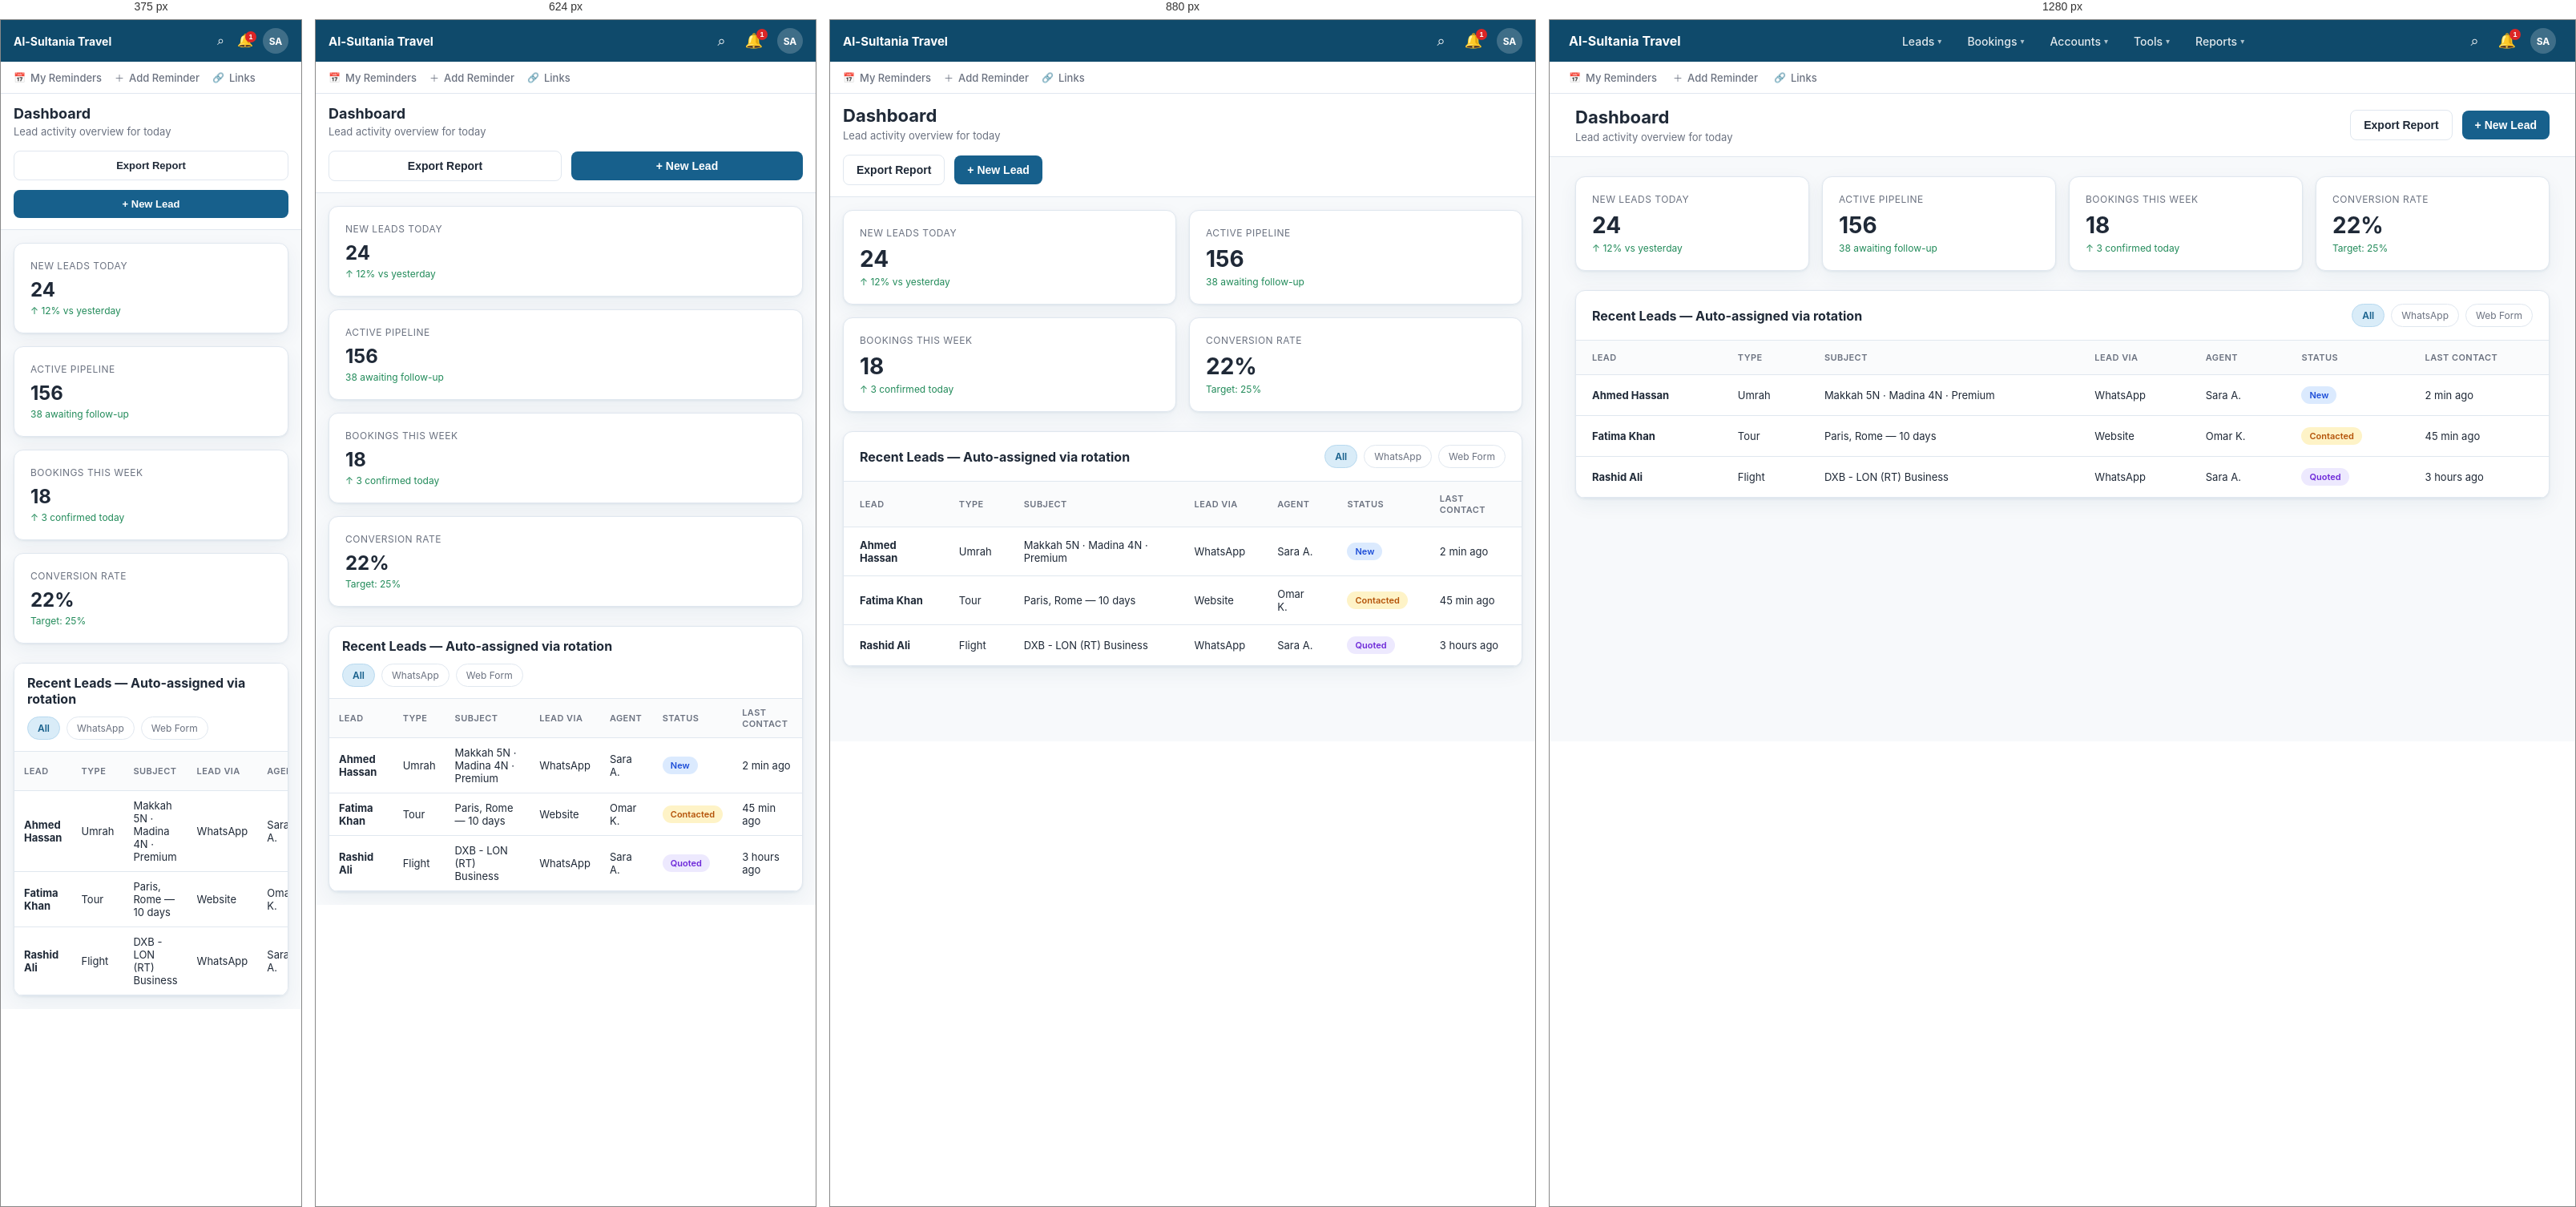
Rendered at 375 px, 624 px, 880 px and 1280 px, left to right.

<!-- file: dashboard.html -->
<!DOCTYPE html>
<html lang="en">
<head>
  <meta charset="UTF-8">
  <meta name="viewport" content="width=device-width, initial-scale=1">
  <title>04 — Dashboard — Alsultania CRM</title>
  <link rel="stylesheet" href="styles.css">
</head>
<body>
  <div class="app-shell app-shell-topnav">
    <header class="top-nav">
  <a href="dashboard.html" class="top-nav-brand">Al-Sultania Travel</a>
  <nav class="top-nav-menu" aria-label="Main">
    <a class="top-nav-link" href="leads-list.html" data-nav="Leads">Leads <span class="nav-caret">▾</span></a>
    <a class="top-nav-link" href="booking-list.html" data-nav="Bookings">Bookings <span class="nav-caret">▾</span></a>
    <a class="top-nav-link" href="customer-list.html" data-nav="Accounts">Accounts <span class="nav-caret">▾</span></a>
    <a class="top-nav-link" href="whatsapp-inbox.html" data-nav="Tools">Tools <span class="nav-caret">▾</span></a>
    <a class="top-nav-link" href="reports-hub.html" data-nav="Reports">Reports <span class="nav-caret">▾</span></a>
  </nav>
  <div class="top-nav-utils">
    <button type="button" class="top-nav-icon-btn" title="Search" aria-label="Search">⌕</button>
    <button type="button" class="top-nav-icon-btn top-nav-notify" title="Notifications" aria-label="Notifications">
      <span class="notify-badge">1</span>🔔
    </button>
    <span class="top-nav-avatar" title="Profile">SA</span>
  </div>
</header>
<nav class="sub-nav" aria-label="Quick links">
  <a href="#" class="sub-nav-item"><span class="sub-nav-icon">📅</span> My Reminders</a>
  <a href="#" class="sub-nav-item"><span class="sub-nav-icon">＋</span> Add Reminder</a>
  <a href="#" class="sub-nav-item"><span class="sub-nav-icon">🔗</span> Links</a>
</nav>
    <div class="main">
      <header class="topbar">
        <div><h2>Dashboard</h2><p>Lead activity overview for today</p></div>
        <div class="topbar-actions">
          <button class="btn btn-secondary">Export Report</button>
          <button class="btn btn-primary">+ New Lead</button>
        </div>
      </header>
      <div class="content">
        <div class="stats-grid">
          <div class="stat-card"><div class="stat-label">New Leads Today</div><div class="stat-value">24</div><div class="stat-change">↑ 12% vs yesterday</div></div>
          <div class="stat-card"><div class="stat-label">Active Pipeline</div><div class="stat-value">156</div><div class="stat-change">38 awaiting follow-up</div></div>
          <div class="stat-card"><div class="stat-label">Bookings This Week</div><div class="stat-value">18</div><div class="stat-change">↑ 3 confirmed today</div></div>
          <div class="stat-card"><div class="stat-label">Conversion Rate</div><div class="stat-value">22%</div><div class="stat-change">Target: 25%</div></div>
        </div>
        <div class="panel">
          <div class="panel-header">
            <h3>Recent Leads — Auto-assigned via rotation</h3>
            <div class="filters"><span class="chip active">All</span><span class="chip">WhatsApp</span><span class="chip">Web Form</span></div>
          </div>
          <table>
            <thead><tr><th>Lead</th><th>Type</th><th>Subject</th><th>Lead Via</th><th>Agent</th><th>Status</th><th>Last Contact</th></tr></thead>
            <tbody>
              <tr data-href="lead-detail.html"><td><strong>Ahmed Hassan</strong></td><td>Umrah</td><td>Makkah 5N · Madina 4N · Premium</td><td>WhatsApp</td><td>Sara A.</td><td><span class="badge badge-new">New</span></td><td>2 min ago</td></tr>
              <tr data-href="lead-detail.html"><td><strong>Fatima Khan</strong></td><td>Tour</td><td>Paris, Rome — 10 days</td><td>Website</td><td>Omar K.</td><td><span class="badge badge-contacted">Contacted</span></td><td>45 min ago</td></tr>
              <tr data-href="lead-detail.html"><td><strong>Rashid Ali</strong></td><td>Flight</td><td>DXB - LON (RT) Business</td><td>WhatsApp</td><td>Sara A.</td><td><span class="badge badge-quoted">Quoted</span></td><td>3 hours ago</td></tr>
            </tbody>
          </table>
        </div>
      </div>
    </div>
  </div>
  <script src="nav.js"></script>
</body>
</html>


/* @media block from styles.css */
@media (max-width: 1200px) {
  .stats-grid { grid-template-columns: repeat(2, 1fr); }
  .module-grid { grid-template-columns: repeat(2, 1fr); }
  .wf-grid-3 { grid-template-columns: repeat(2, 1fr); }
  .pipeline { grid-template-columns: repeat(3, 1fr); }
  .form-grid-4 { grid-template-columns: repeat(2, 1fr); }
}

/* @media block from styles.css */
@media (max-width: 992px) {
  .top-nav {
    flex-wrap: wrap;
    height: auto;
    min-height: 52px;
    padding: 10px 16px;
    gap: 8px 12px;
  }

  .top-nav-menu-toggle { display: inline-flex; }

  .top-nav-brand {
    flex: 1;
    min-width: 0;
    font-size: 15px;
  }

  .top-nav-menu {
    display: none;
    flex: 1 1 100%;
    order: 10;
    flex-direction: column;
    align-items: stretch;
    justify-content: flex-start;
    gap: 0;
    padding-top: 8px;
    border-top: 1px solid rgba(255, 255, 255, 0.12);
  }

  .top-nav.is-menu-open .top-nav-menu { display: flex; }

  .top-nav-list {
    flex-direction: column;
    align-items: stretch;
    width: 100%;
    gap: 0;
  }

  .top-nav-item { width: 100%; }

  .top-nav-trigger,
  .top-nav-link {
    width: 100%;
    justify-content: space-between;
    padding: 12px 14px;
    border-radius: 8px;
  }

  .top-nav-submenu {
    position: static;
    min-width: 0;
    max-height: none;
    margin: 0 0 4px 12px;
    border: none;
    border-left: 2px solid var(--border);
    border-radius: 0;
    box-shadow: none;
    background: var(--bg);
  }

  .top-nav-submenu a { padding: 10px 14px; }

  .sub-nav {
    overflow-x: auto;
    -webkit-overflow-scrolling: touch;
    padding: 0 16px;
    gap: 16px;
    scrollbar-width: none;
  }

  .sub-nav::-webkit-scrollbar { display: none; }

  .sub-nav-item { white-space: nowrap; flex-shrink: 0; }

  .lead-actions-bar {
    padding: 12px 16px;
  }

  .lead-actions-bar-body {
    flex-direction: column;
    align-items: stretch;
  }

  .lead-secondary-actions {
    margin-left: 0;
    width: 100%;
  }

  .lead-notes-body textarea {
    min-height: 180px;
  }

  .page-header,
  .topbar {
    flex-wrap: wrap;
    padding: 14px 16px;
  }

  .topbar-actions {
    width: 100%;
    flex-wrap: wrap;
  }

  .topbar-actions .search-input { flex: 1; min-width: 0; width: auto; }

  .content { padding: 16px; }

  .detail-grid,
  .lead-create-grid,
  .inbox-layout,
  .template-layout,
  .rbac-layout {
    grid-template-columns: 1fr;
  }

  .pipeline {
    display: flex;
    gap: 12px;
    overflow-x: auto;
    -webkit-overflow-scrolling: touch;
    padding-bottom: 8px;
  }

  .pipeline-col {
    flex: 0 0 260px;
    min-height: 360px;
  }

  .login-page { grid-template-columns: 1fr; }

  .login-hero {
    padding: 40px 24px;
    min-height: auto;
  }

  .login-hero h1 { font-size: 28px; }

  .login-form-wrap { padding: 24px 16px; }

  .public-inquiry-header {
    flex-wrap: wrap;
    padding: 14px 16px;
  }

  .public-header-actions { width: 100%; justify-content: flex-end; }

  .public-inquiry-body { padding: 16px; }

  .public-inquiry-grid { grid-template-columns: 1fr !important; }

  .rule-builder {
    grid-template-columns: 1fr;
    gap: 8px;
  }

  .rule-builder .rule-arrow { display: none; }

  .settings-form-grid {
    grid-template-columns: 1fr;
    gap: 4px 0;
  }

  .settings-form-grid dt { margin-top: 12px; }

  .settings-form-grid dt:first-child { margin-top: 0; }

  .wf-grid,
  .wf-grid-3 { grid-template-columns: 1fr; }

  .flow-steps { flex-direction: column; align-items: stretch; }

  .flow-card { width: 100%; }

  .flow-arrow { transform: rotate(90deg); }

  .cover-page { padding: 32px 20px; }

  .cover-page h1 { font-size: 32px; }

  .flow-page { padding: 24px 16px; }

  .flow-header h1 { font-size: 28px; }

  .proto-topbar {
    flex-wrap: wrap;
    padding: 12px 16px;
    gap: 10px;
  }

  .panel { overflow-x: auto; }

  .admin-tabs {
    overflow-x: auto;
    -webkit-overflow-scrolling: touch;
    flex-wrap: nowrap;
    scrollbar-width: none;
  }

  .admin-tabs::-webkit-scrollbar { display: none; }

  .admin-tabs a { white-space: nowrap; flex-shrink: 0; }
}

/* @media block from styles.css */
@media (max-width: 768px) {
  .stats-grid,
  .module-grid,
  .wf-grid-3 { grid-template-columns: 1fr; }

  .form-grid-2,
  .form-grid-3,
  .form-grid-4 { grid-template-columns: 1fr; }

  .page-header h2,
  .topbar h2 { font-size: 18px; }

  .stat-value { font-size: 24px; }

  .info-row {
    grid-template-columns: 1fr;
    gap: 4px;
  }

  .panel-header {
    flex-wrap: wrap;
    padding: 14px 16px;
  }

  .filters { width: 100%; }

  .search-input { width: 100%; }

  .phone-badge { text-align: left; }

  .phone-input-group { flex-direction: column; }

  .phone-input-group select { width: 100%; }

  .inbox-thread-header { flex-direction: column; }

  .inbox-reply { flex-direction: column; }

  .inbox-reply .btn { width: 100%; }

  .topbar-actions .btn { flex: 1; min-width: 120px; }

  .cover-actions { flex-direction: column; }

  .cover-actions .btn { width: 100%; text-align: center; }

  th, td { padding: 10px 12px; }

  .matrix-table { font-size: 12px; }

  .matrix-table .module-name { white-space: normal; }
}

/* @media block from styles.css */
@media (max-width: 480px) {
  .top-nav-brand { font-size: 14px; }

  .top-nav-utils { gap: 8px; }

  .top-nav-icon-btn { font-size: 16px; padding: 4px; }

  .login-hero { padding: 32px 16px; }

  .login-hero h1 { font-size: 24px; }

  .login-card { padding: 24px 20px; }

  .otp-inputs input {
    width: 40px;
    height: 44px;
    font-size: 18px;
  }

  .step-indicator { flex-direction: column; }

  .step-indicator .step { text-align: left; }

  .btn { padding: 10px 14px; font-size: 13px; }

  .topbar-actions .btn { width: 100%; flex: none; }
}